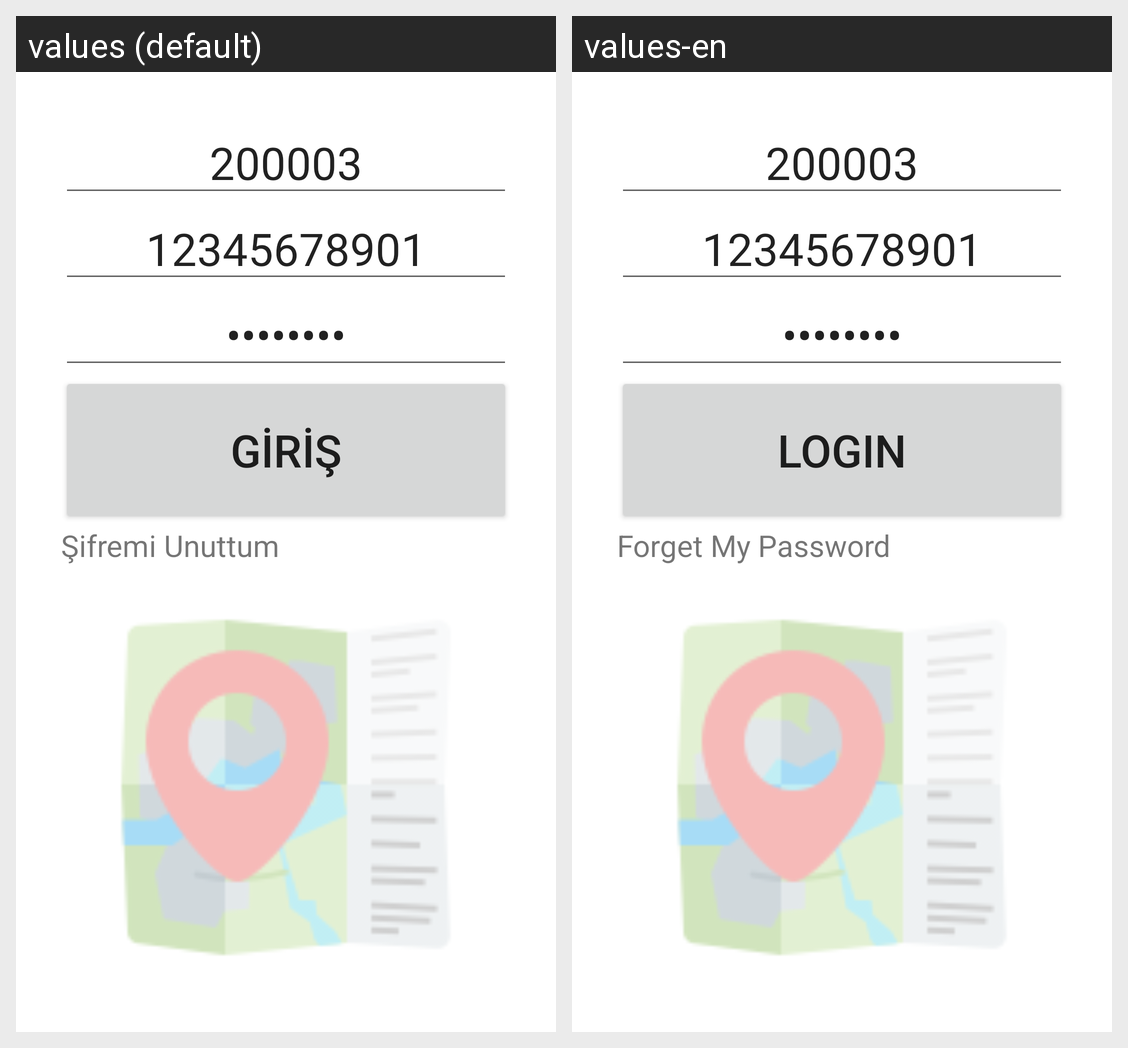

Here is an Android app screen in its default locale and in the app's own translations. Write out the translated-string differences for the strings that appear on this screen.
Android screen res/layout/activity_main.xml rendered under 2 locales, left to right: values (default), values-en. Device: Nexus 5 (rendered at 1080×1920; each locale shown at half size, 540×960, under a caption strip naming it); theme Theme.PersonelTakip.
Strings drawn on this screen, with the default value and each locale's value (text and hints the layout hard-codes, and strings that could not be matched under every locale, appear in the picture but are not listed):

login
  values: GİRİŞ
  values-en: LOGIN

forgotPassword
  values: Şifremi Unuttum
  values-en: Forget My Password
